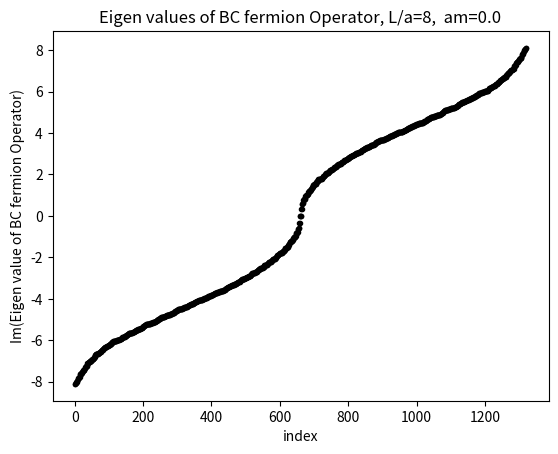

The matplotlib source for this figure:
import numpy as np
import matplotlib.pyplot as plt


###### parameters  #######

N=8
am=0.0
d=4

###########################

px=np.zeros(N)

for i in range(N):
    px[i]=np.pi*i/N

py=px
pz=px
p4=px







########## definition of gamma matrices (weyl represention, euclidean metric) ##############

gamma_1=[ [  0.0,   0.0,    0.0, 1.0j],
          [  0.0,   0.0,   1.0j,  0.0],
          [  0.0, -1.0j,    0.0,  0.0],
          [-1.0j,   0.0,    0.0,  0.0] ]


gamma_2=[ [  0.0,   0.0,    0.0, 1.0],
          [  0.0,   0.0,   -1.0,  0.0],
          [  0.0, -1.0,    0.0,  0.0],
          [ 1.0,   0.0,    0.0,  0.0] ]

gamma_3= [ [  0.0,   0.0,    1.0j, 0.0],
          [  0.0,   0.0,   0.0,  -1.0j],
          [  -1.0j, 0.0,    0.0,  0.0],
          [ 0.0,   1.0j,    0.0,  0.0] ]


gamma_4= [ [ 0.0,   0.0,    1.0, 0.0],
          [  0.0,   0.0,   0.0,  1.0],
          [  1.0,   0.0,    0.0,  0.0],
          [  0.0,   1.0,    0.0,  0.0] ]


Gamma = [[ 0. +0.j ,  0. +0.j ,  0.5+0.5j,  0.5+0.5j],
         [ 0. +0.j ,  0. +0.j , -0.5+0.5j,  0.5-0.5j],
         [ 0.5-0.5j, -0.5-0.5j,  0. +0.j ,  0. +0.j ],
         [ 0.5-0.5j,  0.5+0.5j,  0. +0.j ,  0. +0.j ]]




gamma1_dash = np.add(Gamma,  np.multiply(-1.0, gamma_1))
gamma2_dash = np.add(Gamma,  np.multiply(-1.0, gamma_2))
gamma3_dash = np.add(Gamma,  np.multiply(-1.0, gamma_3))
gamma4_dash = np.add(Gamma,  np.multiply(-1.0, gamma_4))


I4 = np.eye(4) #identity matrix of dim 4 by 4

############################################################################################
#print(np.dot(Gamma, Gamma))





         





def BC_fermion_eig(p1, p2, p3, p4, r):
     term1 = np.add(np.multiply( (1j)*np.sin(p1), gamma_1 )  ,  np.multiply((1j)*r*2*(np.sin(p1/2.0))*(np.sin(p1/2.0)), gamma4_dash ))
     term2 = np.add(np.multiply( (1j)*np.sin(p2), gamma_2 )  ,  np.multiply((1j)*r*2*(np.sin(p2/2.0))*(np.sin(p2/2.0)), gamma4_dash ))
     term3 = np.add(np.multiply( (1j)*np.sin(p3), gamma_3 )  , np.multiply((1j)*r*2*(np.sin(p3/2.0))*(np.sin(p3/2.0)),  gamma4_dash ))
     term4 = np.add(np.multiply( (1j)*np.sin(p4), gamma_4 )  ,  np.multiply((1j)*r*2*(np.sin(p4/2.0))*(np.sin(p4/2.0)),  gamma4_dash ))
     D_bc = np.add(term1, term2)
     D_bc = np.add(D_bc, term3)
     D_bc = np.add(D_bc, term4)
     D_bc = np.add(D_bc, np.multiply(am, I4))
    
     eig_val, eig_vec= np.linalg.eig(D_bc)
     return eig_val





eig_real = []
eig_imag = []

for i  in range(N):
    for j in range(i, N):
        for k in range(j, N):
            for l in range(k, N):
                eig_p = BC_fermion_eig(px[i], py[j], pz[k], p4[l], 1.0)
                eig_real = np.append(eig_real, np.real(eig_p))
                eig_imag = np.append(eig_imag, np.imag(eig_p))
            
                

eig_imag = np.sort(eig_imag)
index = np.arange(1, len(eig_imag)+1)





plt.figure()
title_text="Eigen values of BC fermion Operator, L/a="+str(N)+",  am="+str(am)
plt.title(title_text)
plt.plot(index, eig_imag, '.', color='black')
plt.xlabel('index')
plt.ylabel('Im(Eigen value of BC fermion Operator)')
image_file='Im_BC_eig(r=1,am='+str(am)+",N="+str(N)+").png"


filename='Im_BC_eig_r=1_am='+str(am)+"_N="+str(N)+".dat"
np.savetxt(filename, np.transpose([index, eig_imag]))

plt.savefig(image_file, format='png')
plt.show()

















